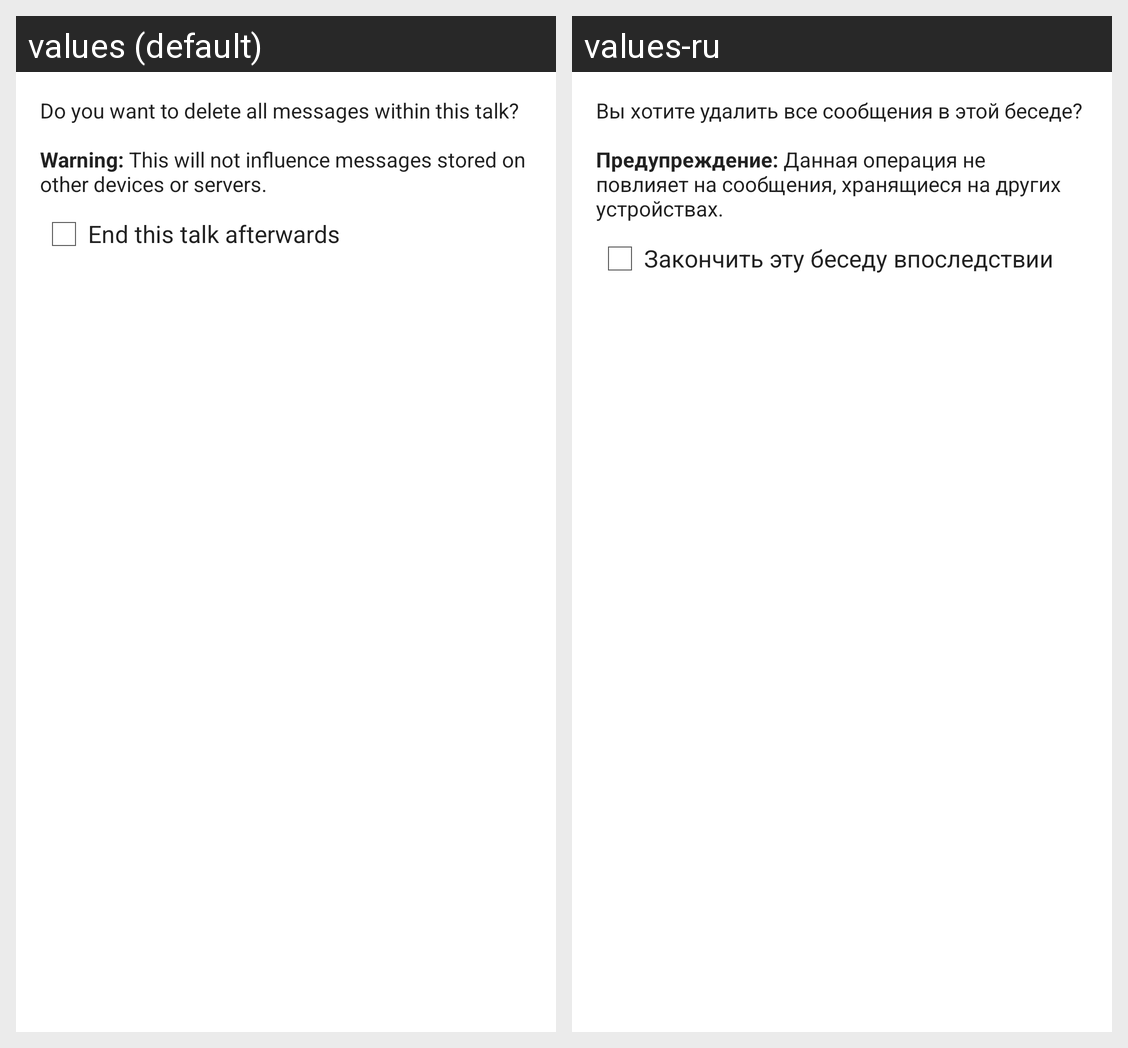

The same Android screen rendered under two of its app's locales, left to right. List the strings drawn on it with the default value and each locale's translation.
Android screen res/layout/dialog_clear_history.xml rendered under 2 locales, left to right: values (default), values-ru. Device: Nexus 5 (rendered at 1080×1920; each locale shown at half size, 540×960, under a caption strip naming it); theme ConversationsTheme.
Strings drawn on this screen, with the default value and each locale's value (text and hints the layout hard-codes, and strings that could not be matched under every locale, appear in the picture but are not listed):

clear_histor_msg
  values: Do you want to delete all messages within this talk?
      
      Warning: This will not influence messages stored on other devices or servers.
  values-ru: Вы хотите удалить все сообщения в этой беседе?
      
      Предупреждение: Данная операция не повлияет на сообщения, хранящиеся на других устройствах.

also_end_conversation
  values: End this talk afterwards
  values-ru: Закончить эту беседу впоследствии
